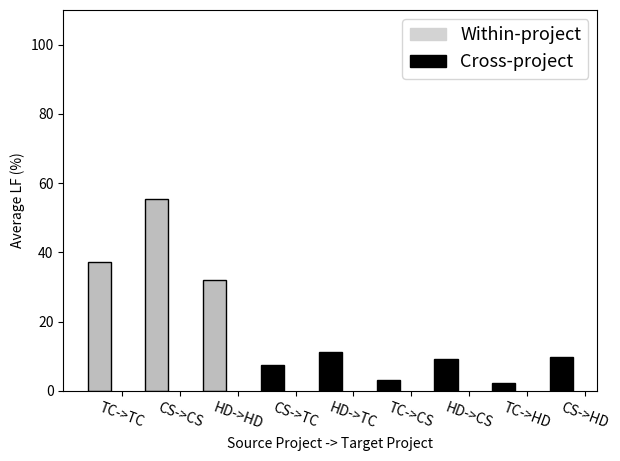

Here is the Python script that generated this plot:
import matplotlib.pyplot as plt
import matplotlib.patches as mpatches
from pylab import *
import numpy as np


"""======================================================
@ Uses:  This file creates a graph showing diffeence in
within-project and cross-project logging prediction
========================================================"""

#===========================================#
# Within project and Cross-project #
#===========================================#

#"""
path = "F:\\Research\\L6-CROSS-IF-ISEC2017\\result\\"

"""
[redacted]
"""


#========================RQ1 =============================================#
#  #
#==========================================================================#
#               LF                                                        #     
#=========================================================================#
plt.close()


AVGLF = (37.35, 55.47, 31.98, 7.45, 11.25, 3.14, 9.16, 2.31, 9.67)
ind = np.arange(9)
width = 0.4

fig, ax = plt.subplots()
barlist = ax.bar(ind, AVGLF, width,color ='r', linewidth=1)
# add some text for labels, title and axes ticks
plt.rcParams.update({'font.size': 13})
barlist[0].set_color('#bebebe')
barlist[1].set_color('#bebebe')
barlist[2].set_color('#bebebe')
barlist[3].set_color('#000000')
barlist[4].set_color('#000000')
barlist[5].set_color('#000000')
barlist[6].set_color('#000000')
barlist[7].set_color('#000000')
barlist[8].set_color('#000000')

#== Border ===#
barlist[0].set_edgecolor("#000000")
barlist[1].set_edgecolor("#000000")
barlist[2].set_edgecolor("#000000")
barlist[3].set_edgecolor("#000000")
barlist[4].set_edgecolor("#000000")
barlist[5].set_edgecolor("#000000")
barlist[6].set_edgecolor("#000000")
barlist[7].set_edgecolor("#000000")

ax.set_ylabel('Average LF (%)')
ax.set_xlabel('Source Project -> Target Project')
#ax.set_title('Within-project vs. Cross-project Logging Prediction')
ax.set_xticks(ind + width)
labels =  ['TC->TC', 'CS->CS', 'HD->HD', 'CS->TC', 'HD->TC', 'TC->CS', 'HD->CS', 'TC->HD', 'CS->HD']
plt.xticks(ind+width, labels, rotation =340)

green_patch = mpatches.Patch(color='#d3d3d3', label='Within-project')
red_patch = mpatches.Patch(color='#000000', label='Cross-project')
plt.legend(handles=[green_patch, red_patch])

ylim(0,110)
plt.tight_layout()
#plt.show()
plt.savefig(path+"within-cross.pdf")

